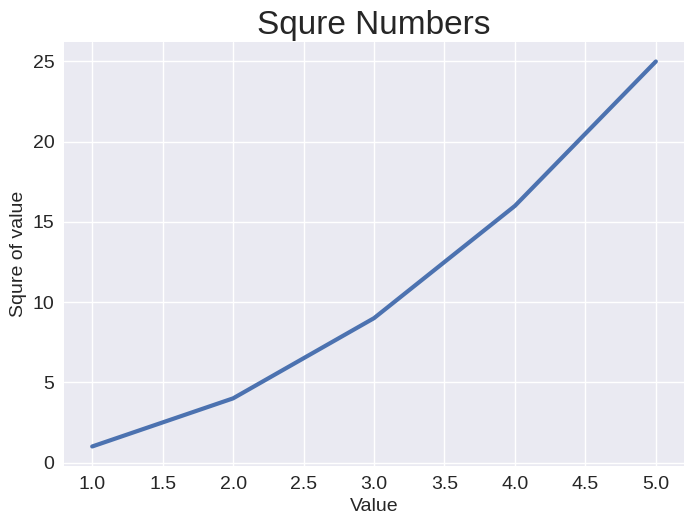

The matplotlib source for this figure:
import matplotlib.pyplot as plt

squares = [1,4,9,16,25]
input_value = [1,2,3,4,5]
# style the plot
plt.style.use("seaborn-v0_8")
fig , ax = plt.subplots()
ax.plot(input_value,squares , linewidth = 3)
# set chart title and axie
ax.set_title("Squre Numbers" , fontsize = 24)
ax.set_xlabel("Value" , fontsize = 14)
ax.set_ylabel("Squre of value" , fontsize = 14)
# set size of tick lables
ax.tick_params(labelsize =14)

plt.show()